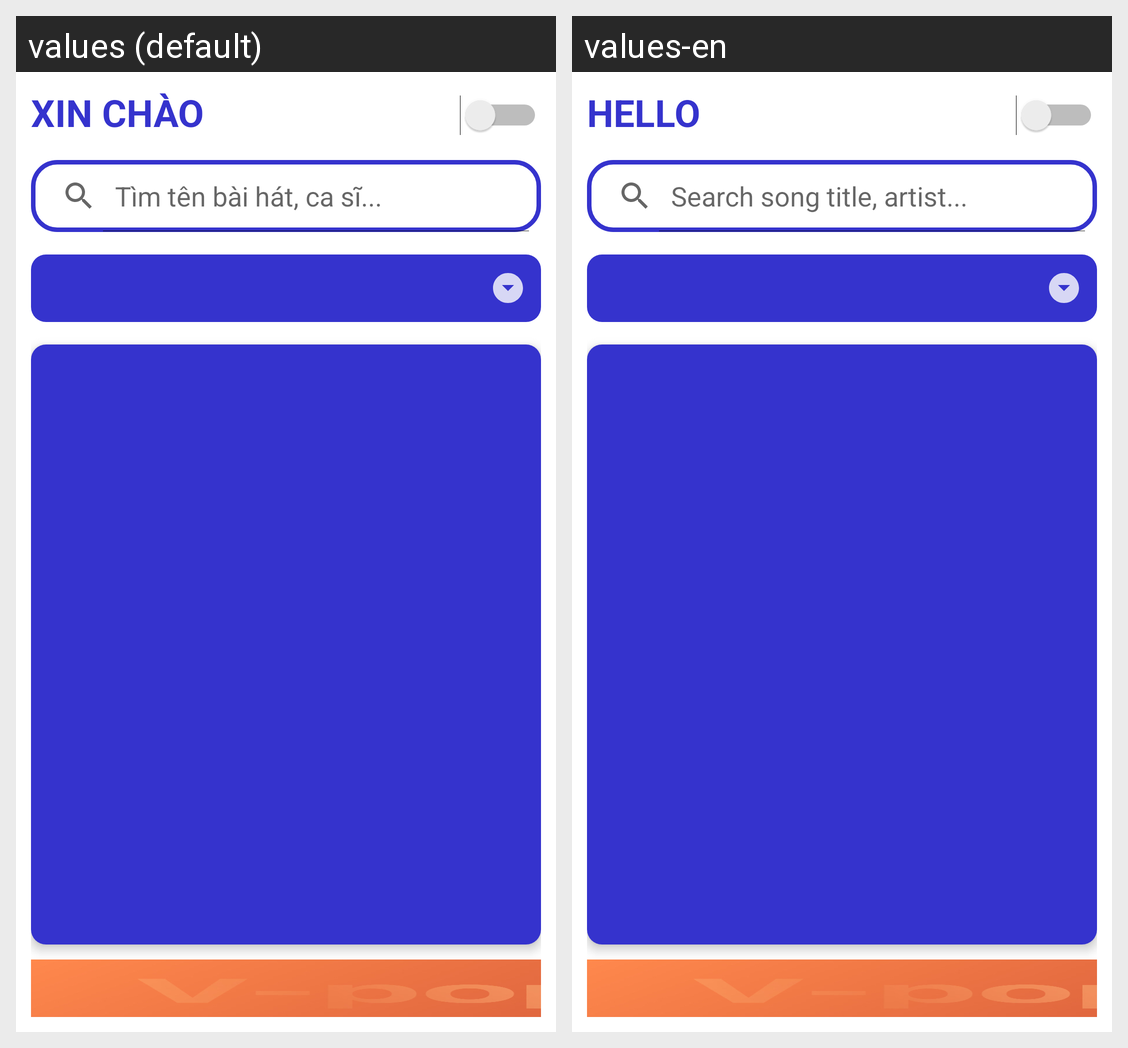

The same Android screen rendered under two of its app's locales, left to right. List the strings drawn on it with the default value and each locale's translation.
Android screen res/layout/fragment_home.xml rendered under 2 locales, left to right: values (default), values-en. Device: Nexus 5 (rendered at 1080×1920; each locale shown at half size, 540×960, under a caption strip naming it); theme Theme.Music.
Strings drawn on this screen, with the default value and each locale's value (text and hints the layout hard-codes, and strings that could not be matched under every locale, appear in the picture but are not listed):

tv_hello
  values: XIN CHÀO
  values-en: HELLO

search
  values: Tìm tên bài hát, ca sĩ...
  values-en: Search song title, artist...
